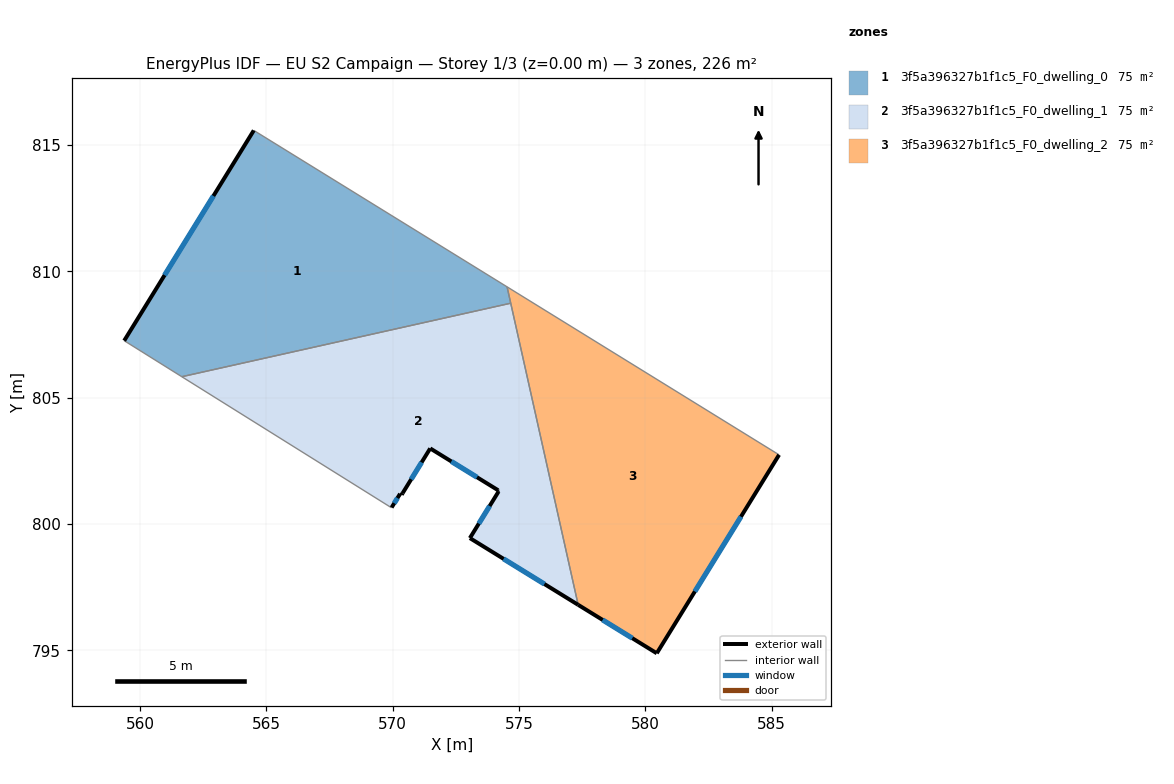
=== STOREY PLAN SPEC (per zone: floor XY polygon, exterior-wall plan segments, windows/doors) ===
zone 1: 3f5a396327b1f1c5_F0_dwelling_0  (75.3 m²)
  floor: (574.52, 809.39) (574.67, 808.74) (561.65, 805.83) (559.37, 807.26) (564.50, 815.58)
  exterior wall: (564.50, 815.58) – (559.37, 807.26)  [9.8 m]
    window: (562.90, 812.99) – (560.97, 809.85)  [4.2 m²]
  interior walls: 4
zone 2: 3f5a396327b1f1c5_F0_dwelling_1  (75.3 m²)
  floor: (574.67, 808.74) (577.34, 796.80) (573.05, 799.45) (574.19, 801.29) (574.16, 801.31) (574.17, 801.34) (571.48, 803.00) (570.39, 801.22) (570.35, 801.16) (570.29, 801.20) (569.95, 800.66) (569.95, 800.65) (561.65, 805.83)
  exterior wall: (571.48, 803.00) – (574.17, 801.34)  [3.2 m]
    window: (572.32, 802.48) – (573.33, 801.85)  [1.3 m²]
  exterior wall: (570.39, 801.22) – (571.48, 803.00)  [2.1 m]
    window: (570.73, 801.77) – (571.14, 802.44)  [0.9 m²]
  exterior wall: (570.35, 801.16) – (570.39, 801.22)  [0.1 m]
  exterior wall: (570.29, 801.20) – (570.35, 801.16)  [0.1 m]
  exterior wall: (569.95, 800.66) – (570.29, 801.20)  [0.6 m]
    window: (570.06, 800.83) – (570.19, 801.03)  [0.3 m²]
  exterior wall: (573.05, 799.45) – (577.34, 796.80)  [5.0 m]
    window: (574.39, 798.62) – (576.00, 797.63)  [2.1 m²]
  exterior wall: (574.19, 801.29) – (573.05, 799.45)  [2.2 m]
    window: (573.83, 800.71) – (573.41, 800.02)  [0.9 m²]
  exterior wall: (574.16, 801.31) – (574.19, 801.29)  [0.0 m]
  exterior wall: (574.17, 801.34) – (574.16, 801.31)  [0.0 m]
  interior walls: 4
zone 3: 3f5a396327b1f1c5_F0_dwelling_2  (75.3 m²)
  floor: (585.29, 802.74) (580.45, 794.88) (577.34, 796.80) (574.52, 809.39)
  exterior wall: (580.45, 794.88) – (585.29, 802.74)  [9.2 m]
    window: (581.96, 797.33) – (583.78, 800.29)  [3.9 m²]
  exterior wall: (577.34, 796.80) – (580.45, 794.88)  [3.7 m]
    window: (578.31, 796.21) – (579.48, 795.48)  [1.6 m²]
  interior walls: 3

=== DERIVED (storey summary) ===
Building: EU S2 Campaign
Storey: 1 of 3  (floor level z = 0.00 m)
Storey gross floor area: 225.8 m²
Zones on this storey: 3
  - 3f5a396327b1f1c5_F0_dwelling_0: floor 75.3 m²; exterior wall 9.8 m (29.3 m²); 1 window(s) 4.2 m²; WWR 14.2%
  - 3f5a396327b1f1c5_F0_dwelling_1: floor 75.3 m²; exterior wall 13.3 m (39.9 m²); 5 window(s) 5.6 m²; WWR 14.0%
  - 3f5a396327b1f1c5_F0_dwelling_2: floor 75.3 m²; exterior wall 12.9 m (38.7 m²); 2 window(s) 5.5 m²; WWR 14.2%
Zone adjacency (shared interzone walls):
  - 3f5a396327b1f1c5_F0_dwelling_0 ↔ 3f5a396327b1f1c5_F0_dwelling_1
  - 3f5a396327b1f1c5_F0_dwelling_0 ↔ 3f5a396327b1f1c5_F0_dwelling_2
  - 3f5a396327b1f1c5_F0_dwelling_1 ↔ 3f5a396327b1f1c5_F0_dwelling_2